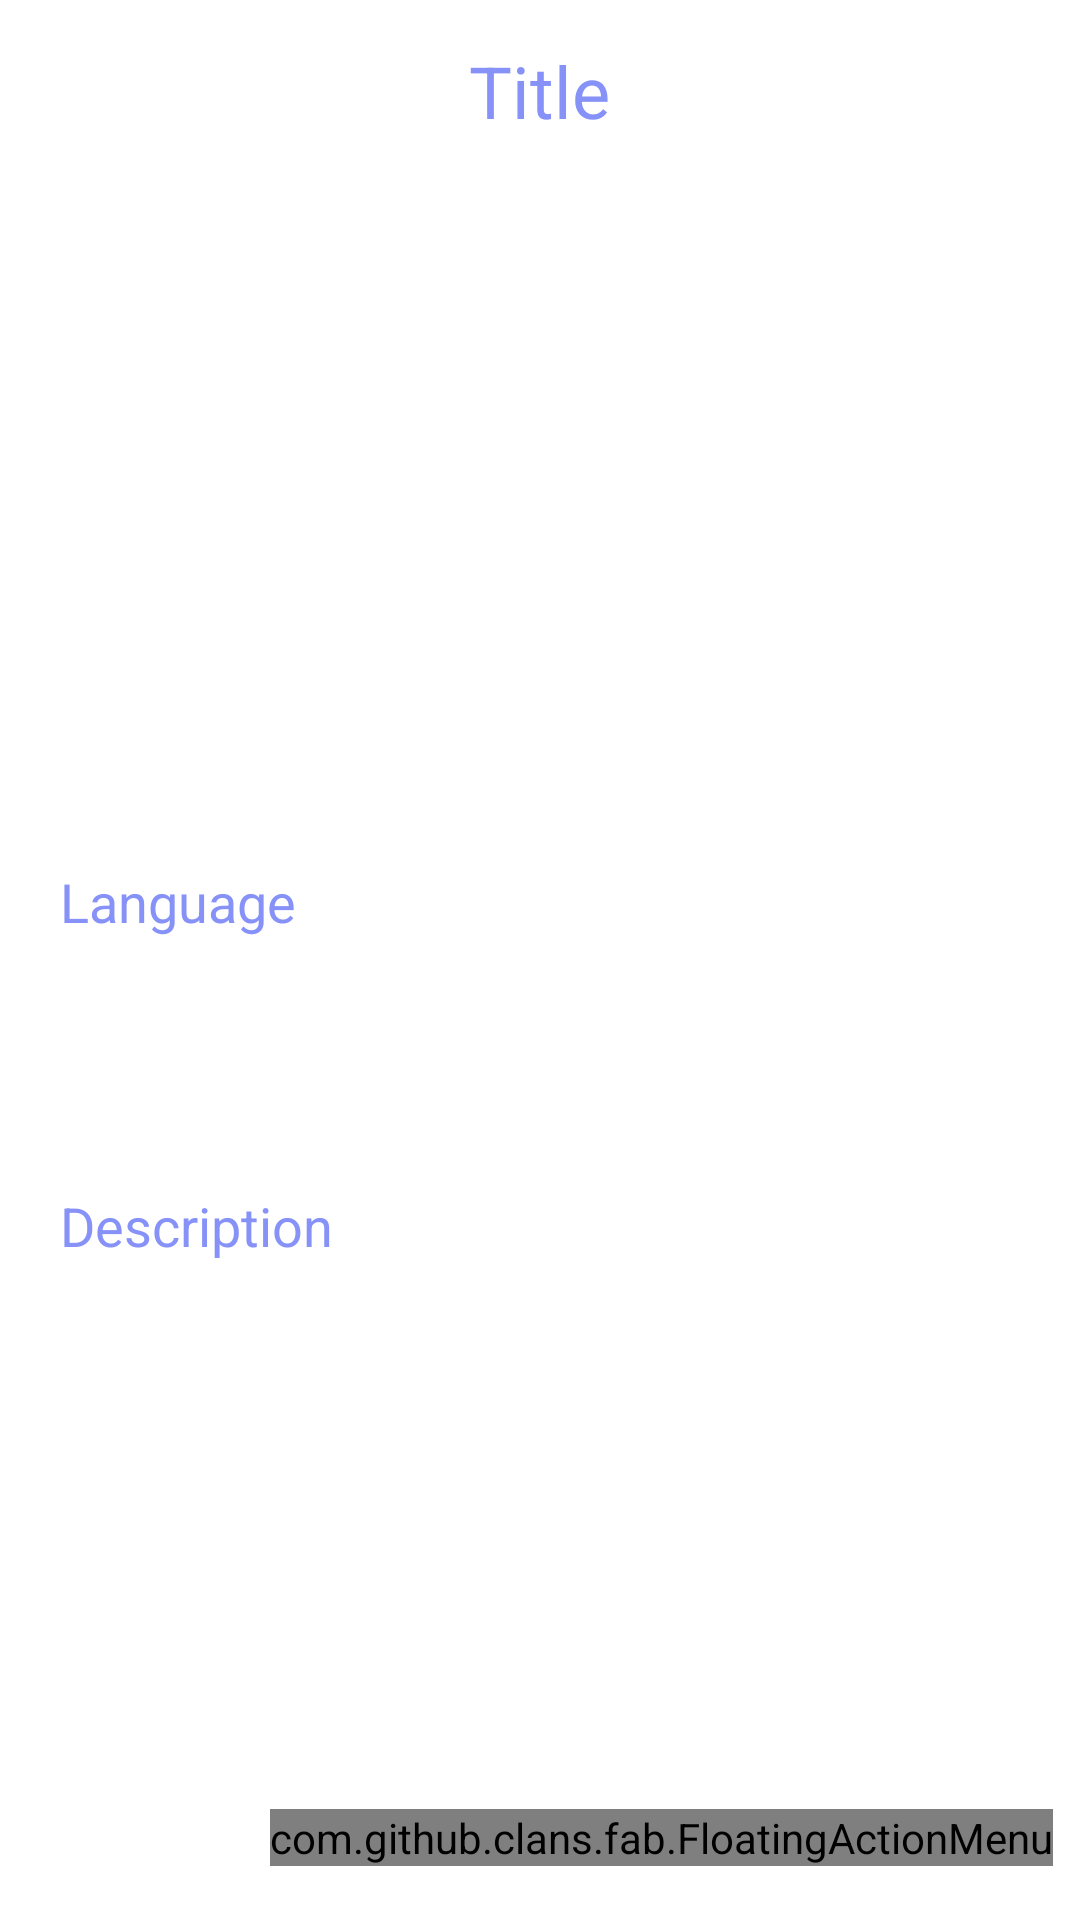

Write the Android layout XML for this screen, with the resource values it uses.
<!-- AndroidManifest.xml: application theme Theme.SingnupLoginRealtime -->
<!-- res/layout/activity_detail.xml -->
<?xml version="1.0" encoding="utf-8"?>
<LinearLayout
    xmlns:android="http://schemas.android.com/apk/res/android"
    xmlns:app="http://schemas.android.com/apk/res-auto"
    xmlns:tools="http://schemas.android.com/tools"
    android:layout_width="match_parent"
    android:layout_height="match_parent"
    android:orientation="vertical"
    tools:context=".crud.DetailActivity">
    <TextView
        android:layout_width="wrap_content"
        android:layout_height="wrap_content"
        android:id="@+id/detailTitle"
        android:text="Title"
        android:layout_marginTop="14dp"
        android:textSize="24sp"
        android:layout_gravity="center"
        android:layout_marginBottom="12dp"
        android:textColor="@color/lavender"/>
    <ImageView
        android:layout_width="400dp"
        android:layout_height="200dp"
        android:id="@+id/detailImage"
        android:padding="8dp"
        android:layout_gravity="center"
        android:src="@drawable/uploadimg"
        android:scaleType="fitXY"/>
    <TextView
        android:layout_width="match_parent"
        android:layout_height="wrap_content"
        android:layout_marginTop="10dp"
        android:padding="20dp"
        android:text="Language"
        android:layout_gravity="center"
        android:id="@+id/detailLang"
        android:textSize="18sp"
        android:textColor="@color/lavender"/>

    <ScrollView
        android:layout_width="match_parent"
        android:layout_height="132dp">

        <TextView
            android:id="@+id/detailDesc"
            android:layout_width="match_parent"
            android:layout_height="wrap_content"
            android:layout_gravity="center"
            android:layout_marginTop="10dp"
            android:padding="20dp"
            android:text="Description"
            android:textColor="@color/lavender"
            android:textSize="18sp" />

    </ScrollView>
    <RelativeLayout
        android:layout_width="match_parent"
        android:layout_height="match_parent">

        <com.github.clans.fab.FloatingActionMenu
            android:layout_width="wrap_content"
            android:layout_height="wrap_content"
            android:layout_alignParentEnd="true"
            android:layout_alignParentBottom="true"
            android:layout_marginEnd="9dp"
            android:layout_marginBottom="18dp"
            app:menu_colorNormal="@color/lavender"
            app:menu_colorPressed="@color/lavender"
            app:menu_fab_size="normal"
            app:menu_icon="@drawable/ic_baseline_format_list_bulleted_24"
            app:menu_openDirection="up"
            app:menu_showShadow="true">

            <com.github.clans.fab.FloatingActionButton
                android:id="@+id/editButton"
                android:layout_width="wrap_content"
                android:layout_height="wrap_content"
                android:src="@drawable/ic_baseline_edit_24"
                app:fab_colorNormal="@color/green"
                app:fab_showShadow="true"
                app:fab_size="mini" />

            <com.github.clans.fab.FloatingActionButton
                android:id="@+id/deleteButton"
                android:layout_width="wrap_content"
                android:layout_height="wrap_content"
                android:src="@drawable/ic_baseline_delete_24"
                app:fab_colorNormal="@color/red"
                app:fab_showShadow="true"
                app:fab_size="mini" />
        </com.github.clans.fab.FloatingActionMenu>
    </RelativeLayout>
</LinearLayout>
<!-- resources referenced by this layout -->
<resources>
  <color name="green">#00ff00</color>
  <color name="lavender">#8692f7</color>
  <color name="red">#c70000</color>
  <style name="Theme.SingnupLoginRealtime" parent="Theme.MaterialComponents.DayNight.NoActionBar">
          
          <item name="colorPrimary">@color/lavender</item>
          <item name="colorPrimaryVariant">@color/lavender</item>
          <item name="colorOnPrimary">@color/white</item>
          
          <item name="colorSecondary">@color/teal_200</item>
          <item name="colorSecondaryVariant">@color/teal_700</item>
          <item name="colorOnSecondary">@color/black</item>
          
          <item name="android:statusBarColor">?attr/colorPrimaryVariant</item>
          
      </style>
  <color name="white">#FFFFFFFF</color>
  <color name="teal_200">#FF03DAC5</color>
  <color name="teal_700">#FF018786</color>
  <color name="black">#FF000000</color>
</resources>
